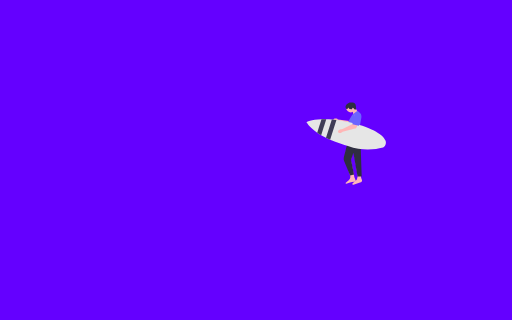
t = 0.00 s
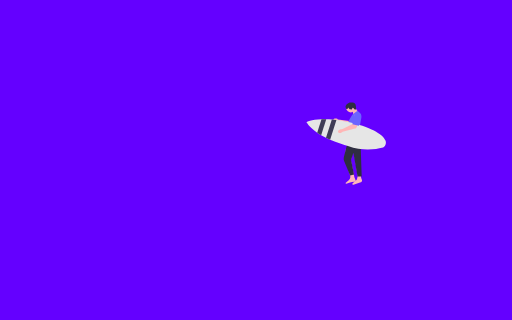
t = 1.20 s
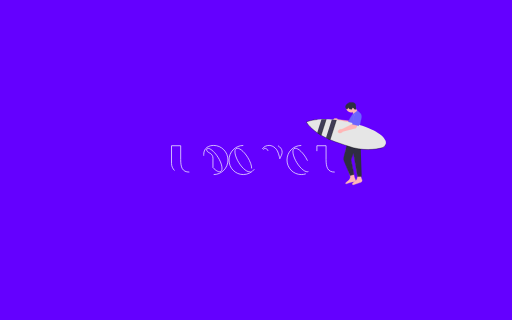
t = 2.40 s
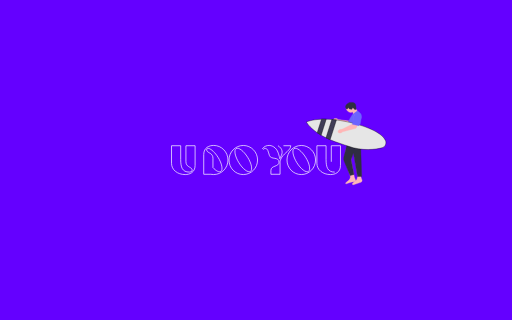
t = 3.60 s
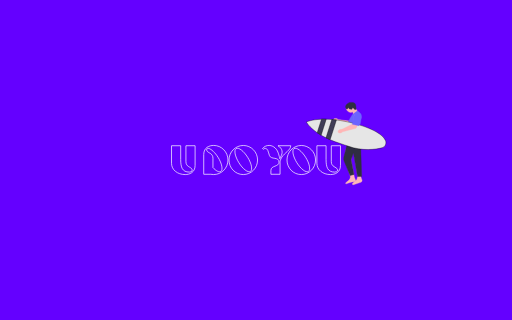
t = 4.80 s
t = 6.00 s: frame unchanged from t = 4.80 s, image omitted

The animated SVG that drew these frames (rendered in a browser with its animation timeline set to each time). Animation: 22 CSS @keyframes rules; one cycle of 7.20 s, repeats indefinitely.

<!--?xml version="1.0" encoding="UTF-8" standalone="no"?--><svg width="100%" height="100%" viewBox="0 0 6000 3750" version="1.1" xmlns="http://www.w3.org/2000/svg" xmlns:xlink="http://www.w3.org/1999/xlink" xml:space="preserve" xmlns:serif="http://www.serif.com/" style="fill-rule: evenodd; clip-rule: evenodd; stroke-linejoin: round; stroke-miterlimit: 2;"><path width="6000" height="3750" style="fill:#6400ff;" d="M0 0 L6000 0 L6000 3750 L0 3750 Z" class="IokHAjsV_0"></path><g><path d="M4216.36,1348.05c-14.069,-9.968 -33.417,-7.559 -44.614,5.553l-57.784,67.676l-129.453,-17.302l-23.963,-4.792c-5.191,-4.587 -11.405,-7.864 -18.123,-9.556c-16.742,-4.465 -32.617,0.556 -35.457,11.212c-2.839,10.655 8.432,22.909 25.181,27.373c6.666,1.874 13.684,2.126 20.468,0.732l9.764,2.472l146.746,53.87l108.339,-83.665c17.729,-13.691 17.174,-40.624 -1.104,-53.573l-0,-0l-0,-0Z" style="fill:#ffb6b6;fill-rule:nonzero;stroke:#ffb6b6;stroke-width:4.17px;" class="IokHAjsV_1"></path><g><path d="M4188.87,1307.32l-21.127,-37.572l-34.207,30.45l8.77,50.279l46.564,-43.157Z" style="fill:#ffb6b6;fill-rule:nonzero;stroke:#ffb6b6;stroke-width:4.17px;" class="IokHAjsV_2"></path><path style="fill:#ffb6b6;stroke:#ffb6b6;stroke-width:4.17px;" d="M4057.6589999999997,1264.65A53.031,53.031 0,1,1 4163.721,1264.65A53.031,53.031 0,1,1 4057.6589999999997,1264.65" class="IokHAjsV_3"></path><path d="M4123.57,1281.73l-30.634,-5.369l-4.376,-17.406c-0,-0 -27.244,38.332 -37.593,3.675c-10.348,-34.656 37.756,-63.175 52.046,-62.723c14.29,0.451 56.214,-4.518 63.626,23.466c7.413,27.984 6.161,58.555 6.161,58.555l-16.631,1.191c0,-0 -18.067,-25.746 -23.097,-20.469c-5.031,5.276 -9.502,19.08 -9.502,19.08l-0,-0Z" style="fill:#2f2e41;fill-rule:nonzero;stroke:#2f2e41;stroke-width:4.17px;" class="IokHAjsV_4"></path></g><path d="M4056.03,1744.95l-13.862,127.068l60.835,184.676c2.535,7.696 3.258,15.874 2.112,23.895c-1.852,12.965 -8.474,24.772 -18.571,33.113l-34.327,28.357c-1.92,1.586 -2.813,4.099 -2.325,6.542c0.803,4.015 4.961,6.402 8.833,5.071l43.673,-15.013c15.189,-5.221 31.139,-7.886 47.201,-7.886l8.064,-0c6.391,-0 11.572,-5.181 11.572,-11.573c0,-1.511 -0.296,-3.008 -0.871,-4.406l-15.301,-37.158l-41.585,-196.377l11.551,-66.999l-66.999,-69.31l0,0.001l0,-0.001Z" style="fill:#ffb6b6;fill-rule:nonzero;stroke:#ffb6b6;stroke-width:4.17px;" class="IokHAjsV_5"></path><path d="M4150.75,1800.4l11.552,76.24l30.034,189.446l-11.552,41.586l-47.983,39.097c-6.241,5.085 -4.417,15.056 3.221,17.602c2.063,0.688 4.293,0.698 6.363,0.031l68.433,-22.076l18.568,-6.631c8.262,-2.951 13.776,-10.776 13.776,-19.548c0,-2.548 -0.469,-5.074 -1.383,-7.452l-10.168,-26.437l-10.396,-204.463l1.155,-75.085l-71.62,-2.31l-0,-0l-0,0Z" style="fill:#ffb6b6;fill-rule:nonzero;stroke:#ffb6b6;stroke-width:4.17px;" class="IokHAjsV_6"></path><path d="M4090.81,1608.94l-12.491,-135.618c-2.476,-26.887 4.01,-54.322 18.265,-77.256l31.514,-50.556l60.814,-46.779l26.716,23.074c15.621,13.489 23.03,34.483 19.338,54.791l-26.449,145.471l4.689,56.273l-122.396,30.6l0,0Z" style="fill:#6c63ff;fill-rule:nonzero;stroke:#6c63ff;stroke-width:4.17px;" class="IokHAjsV_7"></path><path d="M4238.58,2068.4l-48.37,0l-0.168,-0.954l-48.865,-276.143l-27.355,84.252l34.813,169.426l-45.929,12.087l-70.279,-169.502c-5.677,-13.69 -6.816,-29.145 -3.205,-43.521l60.247,-239.867l122.806,-27.974l0.439,0.368c54.69,45.762 16.379,108.208 13.132,113.262l12.734,378.566l0,0l0,0Z" style="fill:#2f2e41;fill-rule:nonzero;stroke:#2f2e41;stroke-width:4.17px;" class="IokHAjsV_8"></path><path d="M4518.51,1693.66c-3.558,9.658 -9.38,18.09 -16.796,24.743c-7.417,6.678 -16.427,11.552 -26.407,14.071c-65.659,16.565 -223.107,43.341 -397.767,-20.308c-27.076,-9.889 -54.338,-19.337 -81.877,-27.885c-47.362,-14.717 -89.479,-30.474 -126.883,-46.669c-17.189,-7.439 -33.361,-14.948 -48.586,-22.525c-20.538,-10.189 -39.39,-20.447 -56.626,-30.636c-16.957,-9.98 -32.367,-19.891 -46.367,-29.595c-98.027,-67.923 -126.698,-125.264 -126.698,-125.264c-0,-0 56.233,-27.747 176.831,-32.391c17.305,-0.67 35.926,-0.855 55.91,-0.439c20.354,0.439 42.094,1.525 65.266,3.442c17.212,1.386 35.186,3.258 53.969,5.614c61.824,7.786 132.288,21.093 211.74,42.256c270.215,71.944 343.452,154.976 362.951,199.265c6.446,14.67 6.885,31.281 1.34,46.321l-0,0Z" style="fill:#e6e6e6;fill-rule:nonzero;stroke:#000;stroke-width:4.17px;" class="IokHAjsV_9"></path><path d="M4186.57,1328.52c-17.241,-0.222 -31.804,12.742 -33.581,29.892l-9.169,88.515l-116.405,59.223l-22.45,9.654c-6.877,-0.83 -13.853,-0.002 -20.344,2.418c-16.319,5.825 -26.54,18.968 -22.831,29.354c3.71,10.384 19.944,14.077 36.268,8.247c6.553,-2.24 12.473,-6.016 17.268,-11.013l9.442,-3.507l135.647,-34.879c9.802,-2.52 17.621,-9.899 20.705,-19.537l36.763,-114.884c6.827,-21.334 -8.915,-43.194 -31.313,-43.483l-0,-0l-0,-0Z" style="fill:#ffb6b6;fill-rule:nonzero;stroke:#ffb6b6;stroke-width:4.17px;" class="IokHAjsV_10"></path><path d="M3823.24,1396.77l-59.676,187.689c-16.957,-9.98 -32.367,-19.891 -46.367,-29.595l50.133,-157.655c17.305,-0.67 35.926,-0.855 55.91,-0.439l-0,0Z" style="fill:#3f3d56;fill-rule:nonzero;stroke:#000;stroke-width:4.17px;" class="IokHAjsV_11"></path><path d="M3942.48,1405.82l-73.699,231.794c-17.189,-7.439 -33.361,-14.948 -48.586,-22.525l68.316,-214.883c17.212,1.386 35.186,3.258 53.969,5.614l0,0Z" style="fill:#3f3d56;fill-rule:nonzero;stroke:#000;stroke-width:4.17px;" class="IokHAjsV_12"></path></g><path d="M4206.84,1473.05l-77.581,-16.42l23.442,-110.751c1.916,-9.056 7.245,-16.824 15.004,-21.873c7.758,-5.048 17.019,-6.767 26.076,-4.856l9.773,2.069c18.694,3.957 30.683,22.386 26.727,41.08l-23.441,110.751l-0,0l-0,0Z" style="fill:#6c63ff;fill-rule:nonzero;stroke:#6c63ff;stroke-width:4.17px;" class="IokHAjsV_13"></path><path d="M2218.77,2016.67c-83.918,-0 -101.195,-57.756 -101.195,-148.091l-0,-160.926l-107.613,0l0,205.847c0,75.526 68.122,132.294 160.432,132.294c48.87,0 116.004,-22.707 116.004,-107.613l0,-230.528l-107.612,0l-0,186.595c-0,63.679 59.73,60.223 71.577,89.842c4.936,12.34 1.481,32.58 -31.593,32.58Z" style="fill:none;fill-rule:nonzero;stroke:#fff;stroke-width:8.33px;" class="IokHAjsV_14"></path><path d="M2503.99,2045.8c92.31,0 167.343,-76.514 167.343,-170.798c0,-94.284 -75.033,-170.798 -167.343,-170.798c-49.363,-0 -116.498,22.214 -116.498,107.119l0,231.022l82.438,-0c10.366,1.974 23.2,3.455 34.06,3.455Zm-56.768,-306.548c28.138,7.898 73.552,48.87 108.107,104.157c45.908,73.552 60.223,148.091 31.592,165.862c-20.239,12.341 -56.274,-6.911 -91.322,-44.921l-0,-108.6c-0,-63.679 -59.73,-60.717 -71.578,-89.842c-4.936,-12.34 -1.974,-33.567 23.201,-26.656Z" style="fill:none;fill-rule:nonzero;stroke:#fff;stroke-width:8.33px;" class="IokHAjsV_15"></path><path d="M2851.02,1704.7c-92.31,-0 -167.343,76.02 -167.343,170.304c-0,94.284 75.033,170.798 167.343,170.798c92.803,0 167.342,-76.514 167.342,-170.798c0,-94.284 -74.539,-170.304 -167.342,-170.304Zm83.424,304.573c-28.137,17.277 -88.854,-28.137 -134.763,-102.183c-45.908,-74.045 -60.223,-148.09 -32.086,-165.861c28.631,-17.771 88.855,28.137 134.763,102.182c46.402,73.552 60.223,148.091 32.086,165.862Z" style="fill:none;fill-rule:nonzero;stroke:#fff;stroke-width:8.33px;" class="IokHAjsV_16"></path><path d="M3257.48,1707.66c55.781,34.061 60.717,80.957 29.618,134.763c-3.455,5.924 -5.923,11.354 -7.898,17.277c-2.962,-16.29 -8.392,-34.554 -17.771,-64.666c-24.188,-75.526 -82.437,-90.829 -107.613,-90.829c-25.669,-0 -57.261,9.379 -77.007,37.023l8.886,8.885c15.302,-16.784 40.971,-15.303 52.819,12.835c8.392,20.239 10.86,36.035 19.252,60.223c18.264,51.338 112.055,9.379 112.055,77.007c-0,57.756 -95.272,35.049 -95.272,97.74l0,44.428l107.613,-0l-0,-140.687c-0,-10.366 1.974,-30.605 21.226,-60.717c32.087,-50.351 103.664,-82.437 103.664,-133.282l-149.572,0Z" style="fill:none;fill-rule:nonzero;stroke:#fff;stroke-width:8.33px;" class="IokHAjsV_17"></path><path d="M3530.46,1704.7c-92.31,-0 -167.343,76.02 -167.343,170.304c0,94.284 75.033,170.798 167.343,170.798c92.803,0 167.342,-76.514 167.342,-170.798c0,-94.284 -74.539,-170.304 -167.342,-170.304Zm83.424,304.573c-28.137,17.277 -88.854,-28.137 -134.762,-102.183c-45.909,-74.045 -60.224,-148.09 -32.087,-165.861c28.631,-17.771 88.855,28.137 134.763,102.182c46.402,73.552 60.224,148.091 32.086,165.862Z" style="fill:none;fill-rule:nonzero;stroke:#fff;stroke-width:8.33px;" class="IokHAjsV_18"></path><path d="M3922.41,2016.67c-83.918,-0 -101.196,-57.756 -101.196,-148.091l0,-160.926l-107.612,0l-0,205.847c-0,75.526 68.122,132.294 160.431,132.294c48.87,0 116.005,-22.707 116.005,-107.613l-0,-230.528l-107.613,0l0,186.595c0,63.679 59.73,60.223 71.578,89.842c4.936,12.34 1.48,32.58 -31.593,32.58Z" style="fill:none;fill-rule:nonzero;stroke:#fff;stroke-width:8.33px;" class="IokHAjsV_19"></path><style data-made-with="vivus-instant">.IokHAjsV_0{stroke-dasharray:19500 19502;stroke-dashoffset:19501;animation:IokHAjsV_draw_0 7200ms linear 0ms infinite,IokHAjsV_fade 7200ms linear 0ms infinite;}.IokHAjsV_1{stroke-dasharray:782 784;stroke-dashoffset:783;animation:IokHAjsV_draw_1 7200ms linear 0ms infinite,IokHAjsV_fade 7200ms linear 0ms infinite;}.IokHAjsV_2{stroke-dasharray:204 206;stroke-dashoffset:205;animation:IokHAjsV_draw_2 7200ms linear 0ms infinite,IokHAjsV_fade 7200ms linear 0ms infinite;}.IokHAjsV_3{stroke-dasharray:334 336;stroke-dashoffset:335;animation:IokHAjsV_draw_3 7200ms linear 0ms infinite,IokHAjsV_fade 7200ms linear 0ms infinite;}.IokHAjsV_4{stroke-dasharray:396 398;stroke-dashoffset:397;animation:IokHAjsV_draw_4 7200ms linear 0ms infinite,IokHAjsV_fade 7200ms linear 0ms infinite;}.IokHAjsV_5{stroke-dasharray:979 981;stroke-dashoffset:980;animation:IokHAjsV_draw_5 7200ms linear 0ms infinite,IokHAjsV_fade 7200ms linear 0ms infinite;}.IokHAjsV_6{stroke-dasharray:907 909;stroke-dashoffset:908;animation:IokHAjsV_draw_6 7200ms linear 0ms infinite,IokHAjsV_fade 7200ms linear 0ms infinite;}.IokHAjsV_7{stroke-dasharray:780 782;stroke-dashoffset:781;animation:IokHAjsV_draw_7 7200ms linear 0ms infinite,IokHAjsV_fade 7200ms linear 0ms infinite;}.IokHAjsV_8{stroke-dasharray:1745 1747;stroke-dashoffset:1746;animation:IokHAjsV_draw_8 7200ms linear 0ms infinite,IokHAjsV_fade 7200ms linear 0ms infinite;}.IokHAjsV_9{stroke-dasharray:2083 2085;stroke-dashoffset:2084;animation:IokHAjsV_draw_9 7200ms linear 0ms infinite,IokHAjsV_fade 7200ms linear 0ms infinite;}.IokHAjsV_10{stroke-dasharray:780 782;stroke-dashoffset:781;animation:IokHAjsV_draw_10 7200ms linear 0ms infinite,IokHAjsV_fade 7200ms linear 0ms infinite;}.IokHAjsV_11{stroke-dasharray:474 476;stroke-dashoffset:475;animation:IokHAjsV_draw_11 7200ms linear 0ms infinite,IokHAjsV_fade 7200ms linear 0ms infinite;}.IokHAjsV_12{stroke-dasharray:577 579;stroke-dashoffset:578;animation:IokHAjsV_draw_12 7200ms linear 0ms infinite,IokHAjsV_fade 7200ms linear 0ms infinite;}.IokHAjsV_13{stroke-dasharray:425 427;stroke-dashoffset:426;animation:IokHAjsV_draw_13 7200ms linear 0ms infinite,IokHAjsV_fade 7200ms linear 0ms infinite;}.IokHAjsV_14{stroke-dasharray:1794 1796;stroke-dashoffset:1795;animation:IokHAjsV_draw_14 7200ms linear 0ms infinite,IokHAjsV_fade 7200ms linear 0ms infinite;}.IokHAjsV_15{stroke-dasharray:1776 1778;stroke-dashoffset:1777;animation:IokHAjsV_draw_15 7200ms linear 0ms infinite,IokHAjsV_fade 7200ms linear 0ms infinite;}.IokHAjsV_16{stroke-dasharray:1783 1785;stroke-dashoffset:1784;animation:IokHAjsV_draw_16 7200ms linear 0ms infinite,IokHAjsV_fade 7200ms linear 0ms infinite;}.IokHAjsV_17{stroke-dasharray:1602 1604;stroke-dashoffset:1603;animation:IokHAjsV_draw_17 7200ms linear 0ms infinite,IokHAjsV_fade 7200ms linear 0ms infinite;}.IokHAjsV_18{stroke-dasharray:1783 1785;stroke-dashoffset:1784;animation:IokHAjsV_draw_18 7200ms linear 0ms infinite,IokHAjsV_fade 7200ms linear 0ms infinite;}.IokHAjsV_19{stroke-dasharray:1794 1796;stroke-dashoffset:1795;animation:IokHAjsV_draw_19 7200ms linear 0ms infinite,IokHAjsV_fade 7200ms linear 0ms infinite;}@keyframes IokHAjsV_draw{100%{stroke-dashoffset:0;}}@keyframes IokHAjsV_fade{0%{stroke-opacity:1;}94.44444444444444%{stroke-opacity:1;}100%{stroke-opacity:0;}}@keyframes IokHAjsV_draw_0{11.11111111111111%{stroke-dashoffset: 19501}38.88888888888889%{ stroke-dashoffset: 0;}100%{ stroke-dashoffset: 0;}}@keyframes IokHAjsV_draw_1{11.842105263157896%{stroke-dashoffset: 783}39.61988304093567%{ stroke-dashoffset: 0;}100%{ stroke-dashoffset: 0;}}@keyframes IokHAjsV_draw_2{12.573099415204677%{stroke-dashoffset: 205}40.35087719298245%{ stroke-dashoffset: 0;}100%{ stroke-dashoffset: 0;}}@keyframes IokHAjsV_draw_3{13.30409356725146%{stroke-dashoffset: 335}41.081871345029235%{ stroke-dashoffset: 0;}100%{ stroke-dashoffset: 0;}}@keyframes IokHAjsV_draw_4{14.035087719298245%{stroke-dashoffset: 397}41.812865497076025%{ stroke-dashoffset: 0;}100%{ stroke-dashoffset: 0;}}@keyframes IokHAjsV_draw_5{14.76608187134503%{stroke-dashoffset: 980}42.54385964912281%{ stroke-dashoffset: 0;}100%{ stroke-dashoffset: 0;}}@keyframes IokHAjsV_draw_6{15.497076023391813%{stroke-dashoffset: 908}43.27485380116959%{ stroke-dashoffset: 0;}100%{ stroke-dashoffset: 0;}}@keyframes IokHAjsV_draw_7{16.228070175438596%{stroke-dashoffset: 781}44.005847953216374%{ stroke-dashoffset: 0;}100%{ stroke-dashoffset: 0;}}@keyframes IokHAjsV_draw_8{16.95906432748538%{stroke-dashoffset: 1746}44.73684210526316%{ stroke-dashoffset: 0;}100%{ stroke-dashoffset: 0;}}@keyframes IokHAjsV_draw_9{17.690058479532166%{stroke-dashoffset: 2084}45.46783625730994%{ stroke-dashoffset: 0;}100%{ stroke-dashoffset: 0;}}@keyframes IokHAjsV_draw_10{18.421052631578945%{stroke-dashoffset: 781}46.198830409356724%{ stroke-dashoffset: 0;}100%{ stroke-dashoffset: 0;}}@keyframes IokHAjsV_draw_11{19.152046783625728%{stroke-dashoffset: 475}46.92982456140351%{ stroke-dashoffset: 0;}100%{ stroke-dashoffset: 0;}}@keyframes IokHAjsV_draw_12{19.883040935672515%{stroke-dashoffset: 578}47.66081871345029%{ stroke-dashoffset: 0;}100%{ stroke-dashoffset: 0;}}@keyframes IokHAjsV_draw_13{20.6140350877193%{stroke-dashoffset: 426}48.39181286549708%{ stroke-dashoffset: 0;}100%{ stroke-dashoffset: 0;}}@keyframes IokHAjsV_draw_14{21.345029239766085%{stroke-dashoffset: 1795}49.12280701754386%{ stroke-dashoffset: 0;}100%{ stroke-dashoffset: 0;}}@keyframes IokHAjsV_draw_15{22.076023391812864%{stroke-dashoffset: 1777}49.853801169590646%{ stroke-dashoffset: 0;}100%{ stroke-dashoffset: 0;}}@keyframes IokHAjsV_draw_16{22.807017543859647%{stroke-dashoffset: 1784}50.58479532163742%{ stroke-dashoffset: 0;}100%{ stroke-dashoffset: 0;}}@keyframes IokHAjsV_draw_17{23.538011695906434%{stroke-dashoffset: 1603}51.31578947368421%{ stroke-dashoffset: 0;}100%{ stroke-dashoffset: 0;}}@keyframes IokHAjsV_draw_18{24.269005847953217%{stroke-dashoffset: 1784}52.046783625730995%{ stroke-dashoffset: 0;}100%{ stroke-dashoffset: 0;}}@keyframes IokHAjsV_draw_19{25%{stroke-dashoffset: 1795}52.77777777777778%{ stroke-dashoffset: 0;}100%{ stroke-dashoffset: 0;}}</style></svg>